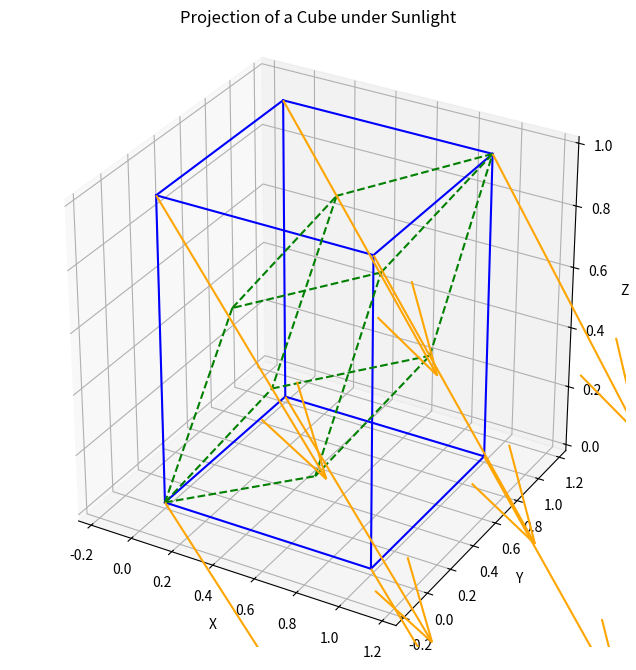

Here is the Python script that generated this plot:
# """
# This script attempts to visually convey a LFR plant at a given date and time.
# It models 11 LFR panels, lined up along the X (West to East) Axis, with a variable sun position, which is then plotted in an interactive 3D panel. 
# XYZ: X, East. Y, North. Z, Up.
# Further information for this script can be found on Aiming Strategy for Linear Fresnel Reflectors Document, and the SolTrace API documentation.
# """

# # FUNCTIONS
# import sys
# import os
# sys.path.insert(1, os.path.join(sys.path[0], '..'))

# import numpy as np
# import pysolar.solar as solar
# from pysoltrace import PySolTrace, Point
# import datetime as dt
# from datetime import datetime

# from raytracing_soiling_functions import calculate_theta_aim
# from raytracing_soiling_functions import calculate_tilt
# from raytracing_soiling_functions import calculate_panel_normal

# from optical_geometrical_setup import op_fictitious_surface
# from optical_geometrical_setup import op_cover_surface
# from optical_geometrical_setup import op_heliostat_surface
# from optical_geometrical_setup import op_receiver_surface
# from optical_geometrical_setup import op_secondaryReflector_surface
# from optical_geometrical_setup import trapezoidal_secondary_reflector

# # Date and Location
# # Location is Woomera and the date is set as 01/04/2023 at 11:00. This can be changed to any date.
# lat, lon = -31.2,136.816667
# timezoneOffset = dt.timedelta(hours = 9.5)
# date = datetime(2023, 4, 1, hour=11, minute=0, second=0, tzinfo=dt.timezone(timezoneOffset))

# # Plant layout
# receiver_height = 4.5    # [m]
# receiver_length = 12     # [m]
# receiver_diameter = 0.15 # [m]
# receiver_position = [0, 0, receiver_height]

# panel_length = 12        # [m]
# panel_width = 0.5        # [m]
# panel_height = 0.5       # [m]
# panel_spacing = 0.2      # [m]
# # Panel Positions describes the x coordinate for each of the mirrors, ranging from -3.5 [m] to 3.75 [m],
# # with a panel spacing as chosen above. 
# panel_positions = np.arange(-3.5, 3.75, panel_width + panel_spacing) 
# slope_error = 0.1        # [mrad]
# specularity_error = 0.1  # [mrad]

# stg0_height = receiver_height + 1
# stg0_length = panel_length
# stg0_width = panel_width * len(panel_positions) + panel_spacing * (len(panel_positions) - 1)

# # Create API class instance
# PT = PySolTrace()

# # Finding the position of the sun
# # All angle conventions are explained in Aiming Strategy for LFRs document. 
# elevation_deg = solar.get_altitude(lat,lon,date) 
# azimuth_deg = solar.get_azimuth(lat,lon,date) 
# zenith_deg = 90 - elevation_deg  
# elevation_rad, azimuth_rad, zenith_rad = (np.deg2rad(x) for x in [elevation_deg, azimuth_deg, zenith_deg])

# # Describing the sun's position in terms of the azimuth and zenith. The full breakdown for this result is shown in
# # Aiming Strategy for LFRs document. 
# #sun_position = np.array([np.sin(azimuth_rad)*np.sin(zenith_rad), np.cos(azimuth_rad)*np.sin(zenith_rad), np.cos(zenith_rad)])
# sun_position = np.array([3,2,1])

# # The XYZ position of the sun is then inputted into the SolTrace API. 
# sun = PT.add_sun()
# sun.position.x = 1000*sun_position[0]
# sun.position.y = 1000*sun_position[1]
# sun.position.z = 1000*sun_position[2]

# # The sun position vector is normalised, to then find theta transversal and theta longitudinal. 
# sn = sun_position[0:3]/np.linalg.norm(sun_position[0:3])
# theta_T = np.arctan(sn[0]/sn[2])
# theta_L = np.arctan(sn[1]/sn[2])

# """
# Order of Stages:
# 0, Fictitious Surface: This is so that the sun's rays first pass through a surface before interacting with anything else, ensures the shading effect
#                        of the receiver and secondary reflector are taken into account.
# 1, Cover: This stage contains the 'casing' for the receiver and secondary reflector. It ensures that its shading effect is taken into account.
# 2, Heliostats: After being shaded by the Cover stage, the light will hit the heliostats. These are angled to optimise the reflectance of the sun into the receiver.
# 3, Receiver & Secondary Reflector: Any rays that miss the receiver will strike the secondary reflector to hopefully increase the incident radiation on the receiver.
# """

# def find_normal(input_point, output_point):
    
#     normal = np.array([output_point[0] - input_point[0],
#                        output_point[1] - input_point[1],
#                        output_point[2] - input_point[2]])
#     return normal


# # Stage 0, Fictitious Surface
# stg0 = PT.add_stage()
# stg0.is_multihit = True
# stg0.is_virtual = False
# stg0.name = 'Stage 0: Fictitious Surface'
# stg0.position = Point(0,0,0)

# optics_fictitious = op_fictitious_surface(PT, slope_error, specularity_error)
# el0 = stg0.add_element()
# el0.position = Point(*(5*sun_position))
# aim = sun_position + 1000*find_normal(sun_position, [0,0,0])
# el0.aim = Point(*aim)
# el0.surface_flat()
# el0.aperture_rectangle(4,4)
# el0.optic = optics_fictitious
# el0.interaction = 1

# # Setting up the Heliostats
# stg2 = PT.add_stage()
# stg2.is_multihit = True
# stg2.name = 'Stage 2: Heliostats'
# stg2.position = Point(0,0,0)

# optics_heliostat_p = op_heliostat_surface(PT, slope_error, specularity_error, 1, 1)
# heliostat_position = [0.1, 0, 0]
# # From the relative positions of the panel to the receiver, the panel's tilt and normal are calculated.
# theta_aim = calculate_theta_aim(Xaim=receiver_position[0], Zaim=receiver_position[2], X0=heliostat_position[0], Z0=heliostat_position[2])
# tilt = calculate_tilt(theta_T, theta_aim)
# panel_normal = calculate_panel_normal(tilt)
# el2 = stg2.add_element()
# el2.position = Point(*heliostat_position)
# aim = heliostat_position + 1000*panel_normal
# el2.aim = Point(*aim)
# el2.optic = optics_heliostat_p
# el2.surface_flat()
# el2.aperture_rectangle(1,1)

# # Receiver & Secondary Reflector
# # stg3 = PT.add_stage()
# # stg3.is_multihit = True
# # stg3.name = 'Stage 3: Receiver & Secondary Reflector'
# # stg3.position = Point(0,0,0)
# # optics_receiver = op_receiver_surface(PT)

# # el3 = stg3.add_element()
# # el3.position = Point(*receiver_position)
# # el3.aim = Point(0,0,0)
# # el3.optic = optics_receiver
# # el3.surface_cylindrical(receiver_diameter/2)
# # el3.aperture_singleax_curve(0, 0, receiver_length) # (inner coordinate of revolved section, outer coordinate of revolved section, 
# #                                                 #  length of revolved section along axis of revolution)
# # optics_secondary = op_secondaryReflector_surface(PT, slope_error, specularity_error)
# # el3 = trapezoidal_secondary_reflector(stg3, optics_secondary, receiver_height, receiver_length)


# # Simulation Parameters
# PT.num_ray_hits = 1e5
# PT.max_rays_traced = PT.num_ray_hits*100
# PT.is_sunshape = True
# PT.is_surface_errors = True

# if __name__ == "__main__":

#     PT.run(-1, True, 8)
#     print("Num rays traced: {:d}".format(PT.raydata.index.size))
#     PT.plot_trace()




import numpy as np
import matplotlib.pyplot as plt
from mpl_toolkits.mplot3d.art3d import Poly3DCollection

# Function to project points onto a plane normal to the sunlight direction
def project_to_plane(points, sun_dir, ref_point):
    sun_dir = sun_dir / np.linalg.norm(sun_dir)  # Ensure sun_dir is a unit vector
    projection_matrix = np.eye(3) - np.outer(sun_dir, sun_dir)  # Projection matrix
    projected_points = [projection_matrix @ (p - ref_point) + ref_point for p in points]
    return np.array(projected_points)

# Define the cube's vertices in 3D space
cube = np.array([
    [0, 0, 0],  # Bottom face
    [1, 0, 0],
    [1, 1, 0],
    [0, 1, 0],
    [0, 0, 1],  # Top face
    [1, 0, 1],
    [1, 1, 1],
    [0, 1, 1]
])

# Define the edges of the cube for plotting
cube_edges = [
    (0, 1), (1, 2), (2, 3), (3, 0),  # Bottom face edges
    (4, 5), (5, 6), (6, 7), (7, 4),  # Top face edges
    (0, 4), (1, 5), (2, 6), (3, 7)   # Vertical edges connecting top and bottom
]

# Sunlight direction
sun_dir = np.array([1, 1, -2])  # Arbitrary sunlight direction

# Reference point for the projection plane (can be origin)
ref_point = np.array([0, 0, 0])

# Project the cube vertices onto the plane normal to the sun direction
projected_cube = project_to_plane(cube, sun_dir, ref_point)

# Plot the original cube and its projection
fig = plt.figure(figsize=(12, 8))
ax = fig.add_subplot(111, projection='3d')

# Plot the original cube
for edge in cube_edges:
    ax.plot(*zip(cube[edge[0]], cube[edge[1]]), color='blue')

# Plot the projected "shadow" of the cube
for edge in cube_edges:
    ax.plot(*zip(projected_cube[edge[0]], projected_cube[edge[1]]), color='green', linestyle='dashed')

# Plot sunlight direction as arrows from each vertex of the cube
for p in cube:
    ax.quiver(*p, *sun_dir, length=0.5, color="orange")

# Formatting the plot
ax.set_xlabel("X")
ax.set_ylabel("Y")
ax.set_zlabel("Z")
ax.set_title("Projection of a Cube under Sunlight")
ax.set_box_aspect([1, 1, 1])
plt.show()



